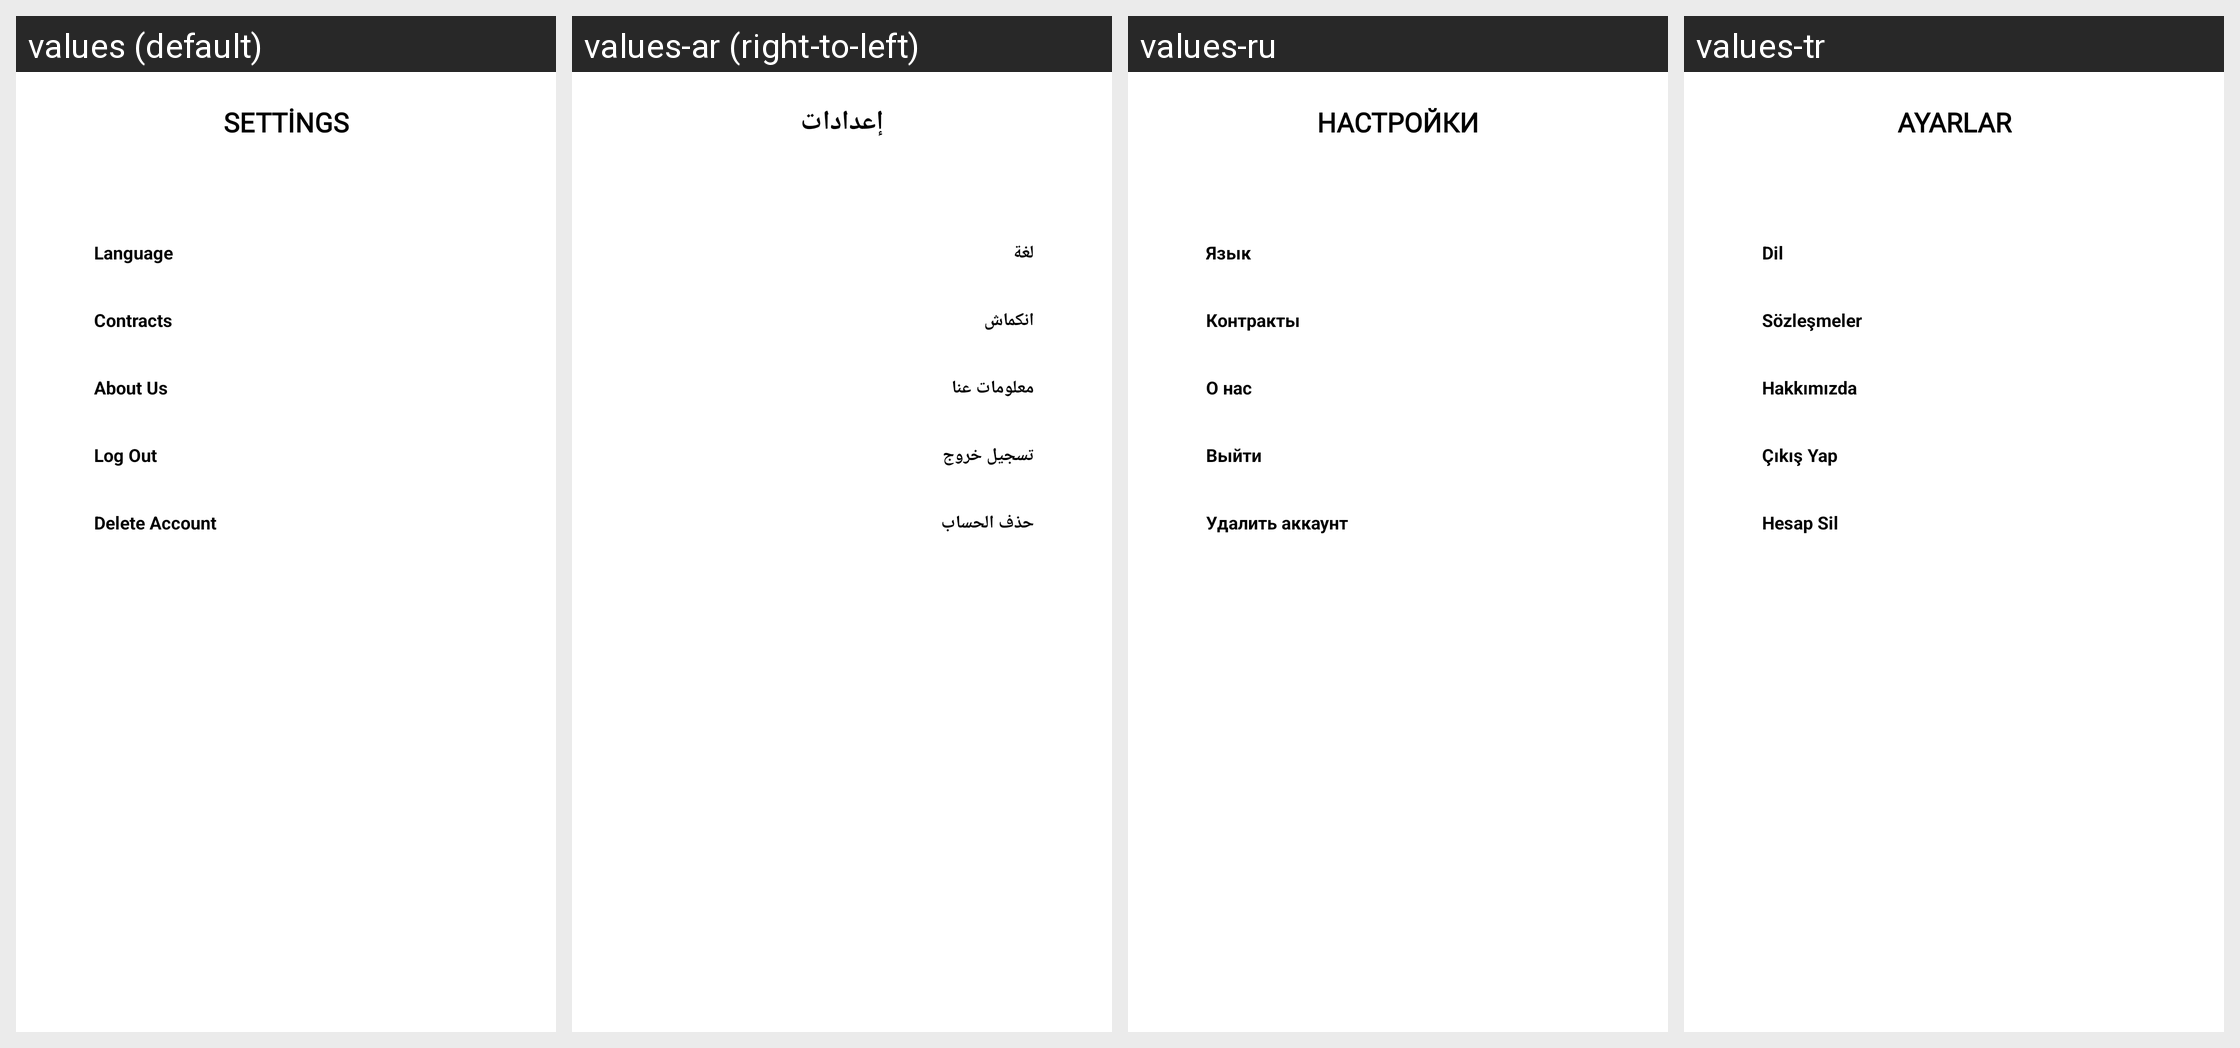

Locale-by-locale string values for the Android screen shown in this grid:
Android screen res/layout/fragment_settings.xml rendered under 4 locales, left to right: values (default), values-ar (right-to-left), values-ru, values-tr. Device: Nexus 5 (rendered at 1080×1920; each locale shown at half size, 540×960, under a caption strip naming it); theme Theme.WayFindr.
Other locales in the repository, not shown: values-zh.
Strings drawn on this screen, with the default value and each locale's value (text and hints the layout hard-codes, and strings that could not be matched under every locale, appear in the picture but are not listed):

activity_setting_tittle
  values: SETTİNGS
  values-ar: إعدادات
  values-ru: НАСТРОЙКИ
  values-tr: AYARLAR

fragment_settings_language
  values: Language
  values-ar: لغة
  values-ru: Язык
  values-tr: Dil

fragment_settings_contracts
  values: Contracts
  values-ar: انكماش
  values-ru: Контракты
  values-tr: Sözleşmeler

fragment_settings_aboutUs
  values: About Us
  values-ar: معلومات عنا
  values-ru: О нас
  values-tr: Hakkımızda

fragment_settings_logOut
  values: Log Out
  values-ar: تسجيل خروج
  values-ru: Выйти
  values-tr: Çıkış Yap

fragment_settings_delete
  values: Delete Account
  values-ar: حذف الحساب
  values-ru: Удалить аккаунт
  values-tr: Hesap Sil
